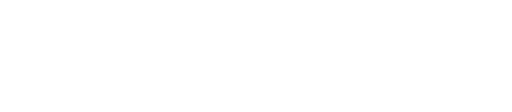
t = 0.00 s
t = 0.19 s: frame unchanged from t = 0.00 s, image omitted
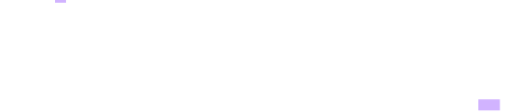
t = 0.39 s
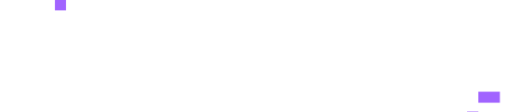
t = 0.58 s
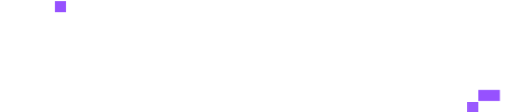
t = 0.87 s
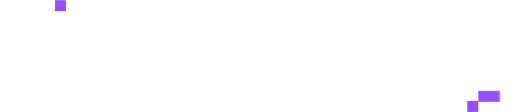
t = 1.10 s

The animated SVG that drew these frames (rendered in a browser with its animation timeline set to each time). Animation: 2 CSS @keyframes rules; one cycle of 1.10 s.

<svg width="3648" height="797" viewBox="0 0 3648 797" fill="none" xmlns="http://www.w3.org/2000/svg">
<defs>
  <clipPath id="clip0_851_1099">
    <rect width="3647.57" height="796.525" fill="white"/>
  </clipPath>
  <style>
    #pixel-d {
      animation: pixelDropIn 1.1s cubic-bezier(0.22, 1, 0.36, 1) 0.3s both;
      transform-origin: 430px 47px;
    }
    #pixel-y-1 {
      animation: pixelRiseIn 1.1s cubic-bezier(0.22, 1, 0.36, 1) 0.3s both;
      transform-origin: 3484px 678px;
    }
    #pixel-y-2 {
      animation: pixelRiseIn 1.1s cubic-bezier(0.22, 1, 0.36, 1) 0.5s both;
      transform-origin: 3368px 757px;
    }
    @keyframes pixelDropIn {
      0% {
        opacity: 0;
        transform: translateY(-120px);
      }
      70% {
        opacity: 1;
        transform: translateY(0px);
      }
      82% {
        transform: translateY(-10px);
      }
      92% {
        transform: translateY(-2px);
      }
      100% {
        opacity: 1;
        transform: translateY(0px);
      }
    }
    @keyframes pixelRiseIn {
      0% {
        opacity: 0;
        transform: translateY(120px);
      }
      70% {
        opacity: 1;
        transform: translateY(0px);
      }
      82% {
        transform: translateY(10px);
      }
      92% {
        transform: translateY(2px);
      }
      100% {
        opacity: 1;
        transform: translateY(0px);
      }
    }
  </style>
</defs>
<g clip-path="url(#clip0_851_1099)">
<path d="M1178.6 247.145H1100.14V519.25H1178.6V247.145Z" fill="white"/>
<path d="M1257.07 168.684H1178.61V247.141H1257.07V168.684Z" fill="white"/>
<!-- Purple pixel on 'd' - animated -->
<path id="pixel-d" d="M469.903 8.02344H391.445V86.4812H469.903V8.02344Z" fill="#9651FF"/>
<path d="M2883.5 12.6602H2805.04V91.118H2883.5V12.6602Z" fill="white"/>
<path d="M1100.19 519.293H1021.73V597.751H1100.19V519.293Z" fill="white"/>
<path d="M305.361 86.4355V213.751C289.893 197.569 271.794 184.686 251.11 174.968C230.604 165.205 207.824 160.346 182.771 160.346C153.751 160.346 127.984 165.919 105.205 177.063C82.247 188.163 63.1229 202.607 47.4759 220.349C32.0072 238.269 20.194 257.928 11.9916 279.638C4.01205 301.392 0 323.146 0 344.856V421.575C0 443.285 4.01205 465.039 11.9916 486.793C20.194 508.324 32.0072 528.162 47.4759 545.904C63.1229 563.824 82.247 578.223 105.205 589.368C127.984 600.512 153.751 606.085 182.771 606.085C205.551 606.085 227.483 601.003 248.658 591.106C269.877 581.032 288.689 567.97 305.361 551.788L313.876 597.704H391.442V86.4355H305.361ZM305.361 426.612C305.361 438.247 302.776 450.061 297.56 462.052C292.166 474.088 284.677 484.876 274.959 494.594C265.196 504.312 253.561 512.158 239.965 518.087C226.235 523.793 211.479 526.78 195.298 526.78C176.842 526.78 160.838 523.615 147.287 517.196C133.557 510.776 122.234 502.44 113.051 492.143C103.823 481.89 97.047 470.433 92.6783 457.906C88.1759 445.38 85.9024 433.21 85.9024 421.575V344.856C85.9024 333.043 88.1759 321.051 92.6783 308.525C97.047 295.998 103.823 284.541 113.051 274.244C122.234 263.991 133.557 255.476 147.287 248.879C160.838 242.103 176.842 238.804 195.298 238.804C211.479 238.804 226.235 242.103 239.965 248.879C253.561 255.476 265.196 263.991 274.959 274.244C284.677 284.541 292.166 295.998 297.56 308.525C302.776 321.051 305.361 333.043 305.361 344.856V426.612Z" fill="white"/>
<path d="M846.368 406.598V394.963C846.368 376.508 846.056 359.301 845.521 343.119C844.986 326.937 843.069 311.468 839.77 296.891C836.293 282.091 830.721 267.826 823.098 254.274C815.252 240.544 804.108 226.769 789.709 212.861C772.323 196.724 752.308 184.019 729.528 174.434C706.749 165.073 682.721 160.348 657.712 160.348H643.626C614.561 160.348 588.482 165.92 564.99 177.065C541.72 188.165 521.882 202.608 505.879 220.35C489.697 238.271 477.17 257.93 468.344 279.639C459.294 301.393 454.926 323.148 454.926 344.857V421.576C454.926 443.286 459.116 465.04 467.452 486.794C475.788 508.326 487.78 527.985 503.293 545.549C518.94 563.112 538.064 577.199 560.844 588.165C583.802 598.953 609.523 604.347 638.588 604.347H662.75C687.803 604.347 711.073 600.335 732.827 592.311C754.581 584.153 773.705 573.366 790.021 559.814C806.381 546.084 819.264 530.437 828.492 512.516C837.675 494.774 842.222 476.319 842.222 457.551H756.988C756.988 469.186 754.046 479.305 747.939 487.998C741.698 496.513 733.852 503.823 724.134 509.708C714.371 515.458 703.093 519.827 690.21 522.591C677.505 525.399 664.488 526.781 651.07 526.781C632.659 526.781 616.656 523.616 603.104 517.197C589.374 510.778 578.051 502.441 568.823 492.144C559.64 481.891 552.641 470.434 547.961 457.908C543.28 445.381 540.828 433.211 540.828 421.576V406.598H846.368ZM552.151 301.037C558.035 289.58 565.881 279.283 575.956 270.099C585.897 260.872 597.71 253.383 611.44 247.498C624.992 241.748 640.149 238.805 656.821 238.805C670.729 238.805 684.147 241.034 696.986 245.403C709.691 249.905 721.014 256.369 730.732 264.705C740.494 273.042 748.296 283.116 754.224 295.152C759.975 307.144 762.917 320.339 762.917 334.782H541.72C542.745 323.638 546.222 312.36 552.151 301.037Z" fill="white"/>
<path d="M1065.74 519.292L1063.6 514.076L937.351 168.684H850.557L1014.2 597.705H1097.88L1065.74 519.292Z" fill="white"/>
<path d="M1674.31 406.598V394.963C1674.31 376.508 1674.13 359.301 1673.64 343.119C1672.93 326.937 1671.01 311.468 1667.72 296.891C1664.42 282.091 1658.84 267.826 1651 254.274C1643.2 240.544 1632.05 226.769 1617.61 212.861C1600.4 196.724 1580.43 184.019 1557.47 174.434C1534.69 165.073 1510.84 160.348 1485.79 160.348H1471.57C1442.68 160.348 1416.43 165.92 1393.11 177.065C1369.67 188.165 1350.01 202.608 1333.82 220.35C1317.64 238.271 1305.12 257.93 1296.24 279.639C1287.37 301.393 1282.87 323.148 1282.87 344.857V421.576C1282.87 443.286 1287.06 465.04 1295.4 486.794C1303.73 508.326 1315.73 527.985 1331.37 545.549C1346.89 563.112 1366.19 577.199 1388.97 588.165C1411.75 598.953 1437.65 604.347 1466.49 604.347H1490.7C1515.7 604.347 1539.2 600.335 1560.95 592.311C1582.66 584.153 1601.65 573.366 1618.14 559.814C1634.5 546.084 1647.21 530.437 1656.39 512.516C1665.62 494.774 1670.3 476.319 1670.3 457.551H1585.11C1585.11 469.186 1581.99 479.305 1575.88 487.998C1569.82 496.513 1561.8 503.823 1552.08 509.708C1542.32 515.458 1531.04 519.827 1518.33 522.591C1505.45 525.399 1492.43 526.781 1479.02 526.781C1460.78 526.781 1444.78 523.616 1431.05 517.197C1417.45 510.778 1406 502.441 1396.77 492.144C1387.72 481.891 1380.77 470.434 1375.91 457.908C1371.23 445.381 1368.95 433.211 1368.95 421.576V406.598H1674.31ZM1380.1 301.037C1385.98 289.58 1394 279.283 1403.9 270.099C1413.98 260.872 1425.83 253.383 1439.39 247.498C1453.12 241.748 1468.23 238.805 1484.94 238.805C1498.85 238.805 1512.23 241.034 1524.93 245.403C1537.81 249.905 1549.09 256.369 1558.86 264.705C1568.57 273.042 1576.24 283.116 1582.17 295.152C1588.05 307.144 1590.86 320.339 1590.86 334.782H1369.67C1370.87 323.638 1374.35 312.36 1380.1 301.037Z" fill="white"/>
<path d="M1738.68 0V597.706H1824.59V0H1738.68Z" fill="white"/>
<path d="M2282.98 279.639C2273.93 257.93 2261.41 238.271 2245.4 220.35C2229.22 202.608 2209.43 188.165 2186.11 177.065C2162.62 165.92 2136.54 160.348 2107.7 160.348H2076.72C2047.88 160.348 2021.62 165.92 1998.31 177.065C1974.81 188.165 1955.15 202.608 1939.02 220.35C1922.84 238.271 1910.31 257.93 1901.44 279.639C1892.57 301.393 1888.06 323.148 1888.06 344.857V421.576C1888.06 443.286 1892.21 465.04 1900.55 486.794C1908.93 508.326 1920.92 527.985 1936.57 545.549C1952.03 563.112 1971.16 577.199 1994.12 588.165C2016.9 598.953 2042.8 604.347 2071.68 604.347H2112.56C2141.58 604.347 2167.48 598.953 2190.31 588.165C2213.08 577.199 2232.21 563.112 2247.86 545.549C2263.5 527.985 2275.32 508.326 2283.65 486.794C2292.03 465.04 2296.18 443.286 2296.18 421.576V344.857C2296.18 323.148 2291.85 301.393 2282.98 279.639ZM2210.28 421.576C2210.28 438.784 2206.98 454.074 2200.2 467.135C2193.6 480.152 2184.73 491.119 2173.59 499.99C2162.44 509.039 2149.78 515.637 2135.52 520.139C2121.43 524.508 2106.81 526.781 2091.7 526.781C2076.59 526.781 2062.28 524.508 2048.37 520.139C2034.46 515.637 2021.93 509.039 2010.83 499.99C1999.69 491.119 1990.82 480.152 1984.04 467.135C1977.44 454.074 1974.15 438.784 1974.15 421.576V344.857C1974.15 328.185 1977.27 313.207 1983.68 300.19C1989.97 287.128 1998.48 275.984 2009.09 266.801C2019.7 257.573 2032.23 250.619 2046.63 245.938C2061.07 241.213 2076.18 238.805 2091.7 238.805C2107.21 238.805 2121.43 241.034 2135.52 245.403C2149.78 249.905 2162.44 256.503 2173.59 265.062C2184.73 273.755 2193.6 284.677 2200.2 298.095C2206.98 311.468 2210.28 326.937 2210.28 344.857V421.576Z" fill="white"/>
<path d="M2650.94 452.515C2650.94 464.15 2648.18 474.76 2642.6 484.166C2637.03 493.75 2629.72 501.373 2620.54 507.658C2611.31 513.721 2600.7 518.402 2588.89 521.745C2576.9 525.044 2564.55 526.783 2551.66 526.783C2537.76 526.783 2524.03 524.687 2510.25 520.497C2496.7 516.351 2484.53 509.887 2473.56 501.373C2462.78 492.68 2454.08 481.714 2447.31 468.34C2440.71 454.967 2437.41 439.142 2437.41 420.686V344.859C2437.41 326.448 2440.71 310.622 2447.31 297.204C2454.08 283.831 2462.78 273.043 2473.56 264.707C2484.53 256.371 2496.7 250.085 2510.25 245.939C2524.03 241.749 2537.76 239.654 2551.66 239.654C2564.55 239.654 2576.72 241.214 2588.35 244.691C2599.99 247.99 2610.6 252.715 2619.65 258.778C2628.87 264.885 2636.36 272.508 2641.94 281.736C2647.29 290.963 2650.09 301.395 2650.09 313.03H2736.17C2736.17 286.461 2731.32 263.325 2721.55 243.844C2711.83 224.363 2698.59 208.36 2681.92 195.833C2665.21 183.307 2645.9 174.079 2623.84 168.195C2601.9 162.444 2578.63 159.502 2554.25 159.502C2529.87 159.502 2504.55 163.157 2480.34 170.29C2456.18 177.556 2434.47 188.701 2415.17 203.679C2396 218.791 2380.53 237.915 2368.89 261.408C2357.26 284.678 2351.33 312.539 2351.33 344.859V420.686C2351.33 452.515 2357.26 479.975 2369.25 503.468C2381.24 526.783 2396.89 545.907 2416.01 561.019C2435.32 575.997 2456.89 587.097 2481.23 594.408C2505.39 601.54 2529.91 605.196 2554.96 605.196C2580.02 605.196 2602.8 602.254 2624.68 596.503C2646.62 590.574 2666.1 581.391 2682.77 568.864C2699.49 556.338 2712.68 540.513 2722.44 521.389C2732.16 502.086 2737.02 479.128 2737.02 452.515H2650.94Z" fill="white"/>
<path d="M2801.21 168.684V597.705H2887.3V168.684H2801.21Z" fill="white"/>
<path d="M3171.08 521.745C3148.12 521.745 3131.45 517.198 3121.02 507.97C3110.41 498.787 3105.02 480.51 3105.02 453.362V241.214H3211.11V168.685H3105.02V65.9316H3049.2C3049.2 90.4497 3045.9 110.777 3039.08 126.959C3032.49 143.141 3023.61 155.668 3012.83 164.895C3002.08 174.079 2989.56 180.542 2975.65 184.198C2961.74 187.675 2947.79 189.592 2933.88 189.592V241.214H3019.11V454.966C3019.11 506.231 3029.37 544.168 3050.05 568.864C3070.6 593.739 3105.01 606.087 3153.52 606.087H3165.2C3170.23 606.087 3175.45 605.909 3181.02 605.73C3186.59 605.374 3191.99 605.017 3196.85 604.839C3201.88 604.527 3205.54 604.17 3207.77 603.635L3217.71 521.745H3171.08Z" fill="white"/>
<path d="M3647.57 168.684V639.653H3561.54V619.37C3561.63 617.721 3561.67 616.116 3561.67 614.422V530.927C3546.02 547.644 3527.92 560.839 3507.42 570.601C3486.91 580.32 3463.95 585.179 3438.9 585.179C3410.02 585.179 3384.12 579.651 3361.34 568.506C3338.56 557.362 3319.25 542.963 3303.79 525.042C3288.14 507.3 3276.28 487.463 3268.3 465.887C3260.14 444.177 3256.13 422.423 3256.13 400.669V168.684H3342.21V400.669C3342.21 412.349 3344.31 424.518 3348.81 437.045C3353.36 449.571 3360.13 461.028 3369.36 471.281C3378.36 481.534 3389.87 490.093 3403.42 496.691C3417.15 503.467 3433.15 506.765 3451.43 506.765C3467.61 506.765 3482.54 503.467 3496.1 496.691C3509.87 490.093 3521.51 481.534 3531.22 471.281C3540.99 461.028 3548.48 449.571 3553.69 437.045C3559.08 424.518 3561.67 412.349 3561.67 400.669V168.684H3647.57Z" fill="white"/>
<path id="pixel-y-1" d="M3561.54 639.656H3408.1V718.069H3561.54V718.069Z" fill="#9651FF"/>
<path id="pixel-y-2" d="M3408.1 718.068H3329.69V796.526H3408.1V796.526Z" fill="#9651FF"/>
</g>
</svg>
